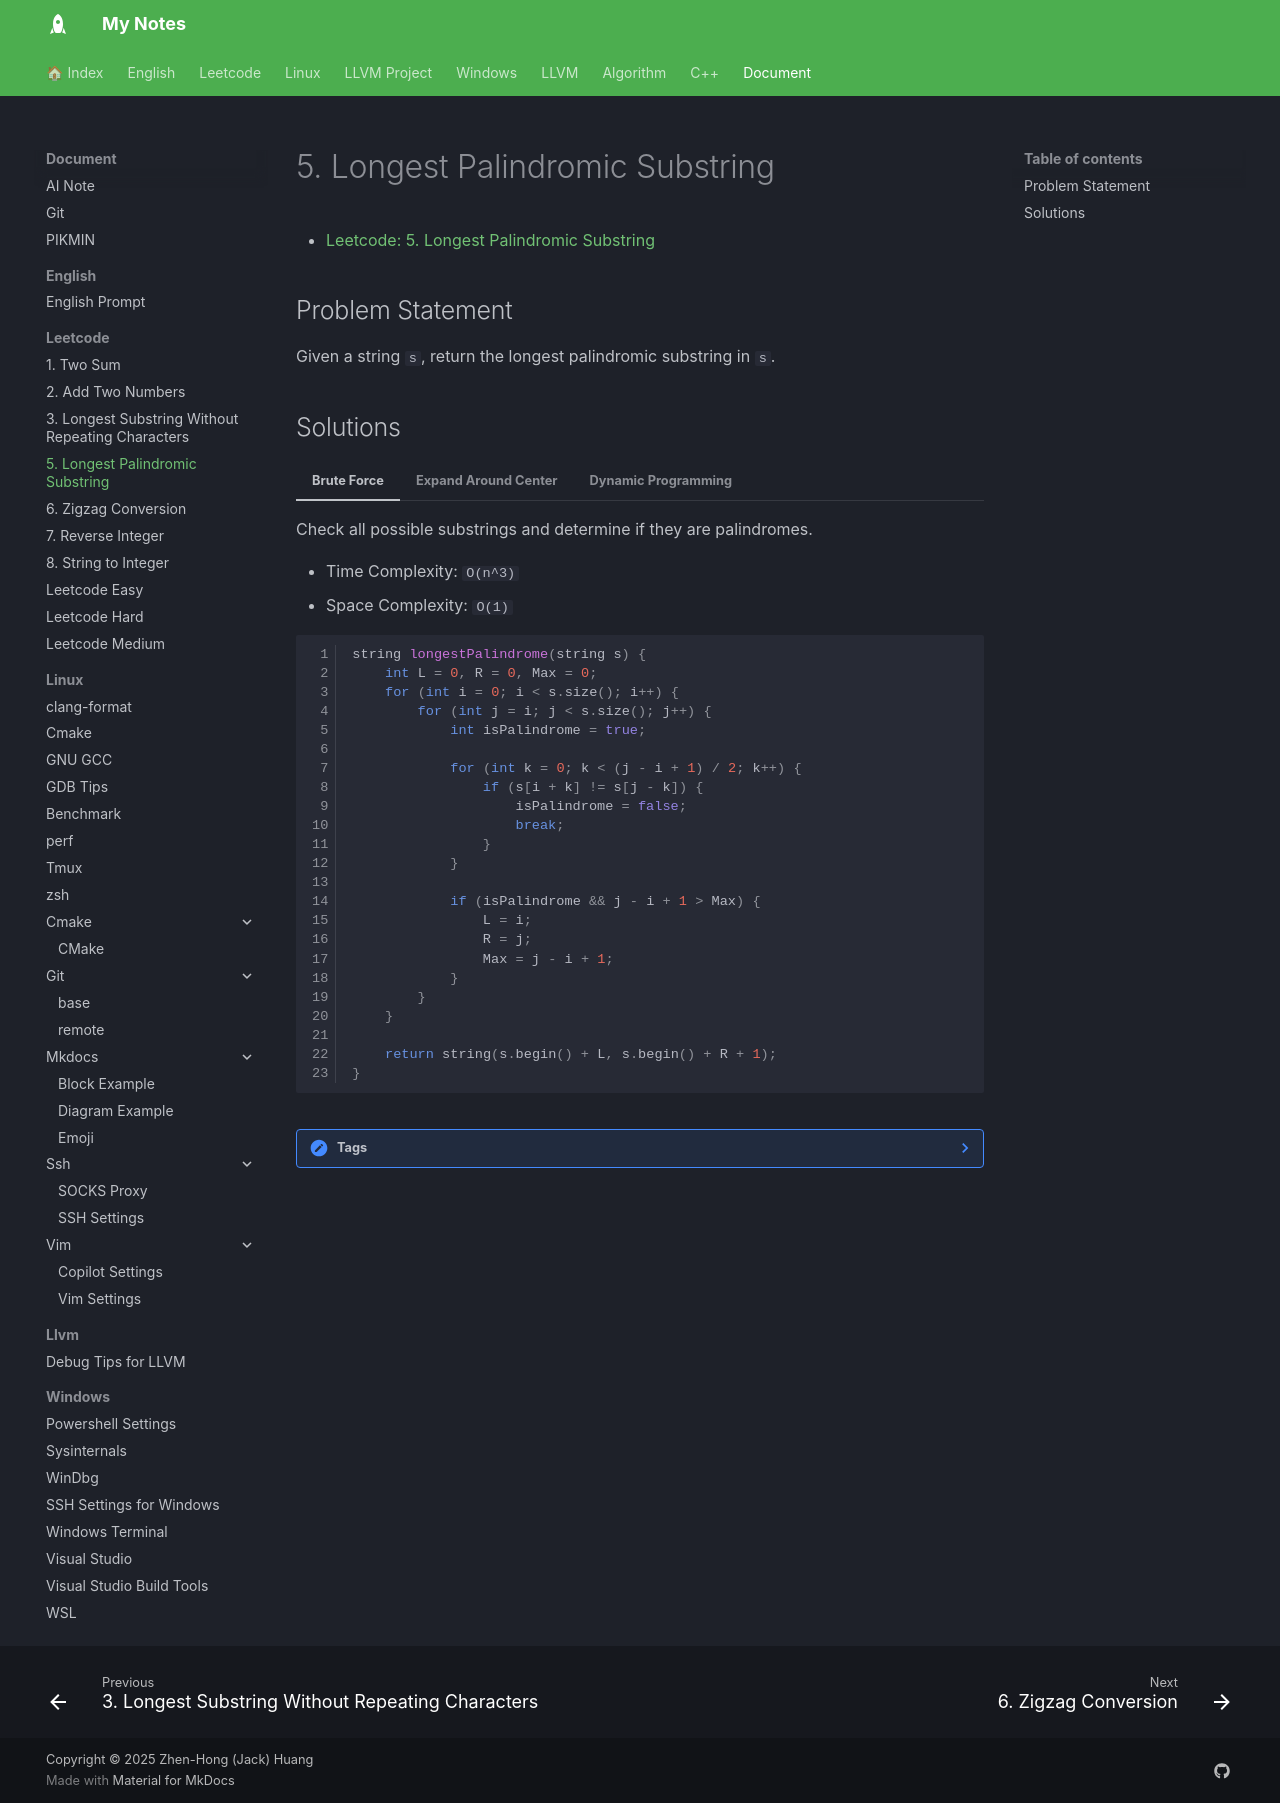

repository: jackhong12/mknote · page: document/leetcode/0005_longest_palindromic_substring/index.html · generator: mkdocs

# 5. Longest Palindromic Substring

- [Leetcode: 5. Longest Palindromic Substring](https://leetcode.com/problems/longest-palindromic-substring/)

## Problem Statement

Given a string `s`, return the longest palindromic substring in `s`.


## Solutions

=== "Brute Force"

    Check all possible substrings and determine if they are palindromes.

    - Time Complexity: `O(n^3)`
    - Space Complexity: `O(1)`

    ```cpp linenums="1"
    string longestPalindrome(string s) {
        int L = 0, R = 0, Max = 0;
        for (int i = 0; i < s.size(); i++) {
            for (int j = i; j < s.size(); j++) {
                int isPalindrome = true;

                for (int k = 0; k < (j - i + 1) / 2; k++) {
                    if (s[i + k] != s[j - k]) {
                        isPalindrome = false;
                        break;
                    }
                }

                if (isPalindrome && j - i + 1 > Max) {
                    L = i;
                    R = j;
                    Max = j - i + 1;
                }
            }
        }

        return string(s.begin() + L, s.begin() + R + 1);
    }
    ```

=== "Expand Around Center"
 
    Expand around each character and each pair of characters to find the longest palindromic substring.

    - Time Complexity: `O(n^2)`
    - Space Complexity: `O(1)`

    ```cpp linenums="1"
    string longestPalindrome(string s) {

        auto expandFromCenter = [&] (int l, int r) {
            while (l >= 0 && r < s.size() && s[l] == s[r]) {
                l--;
                r++;
            }
            l++; r--;
            if (r < l)
                return string("");
            return s.substr(l, r - l + 1);
        };

        string ans = s.substr(0, 1);
        for (int i = 0; i < s.size(); i++) {
            string odd = expandFromCenter(i, i);
            string even = expandFromCenter(i, i + 1);
            if (odd.size() > ans.size())
                ans = odd;
            if (even.size() > ans.size())
                ans = even;
        }

        return ans;
    }
    ```

=== "Dynamic Programming"

    Use a 2D DP table to quickly check if substrings are palindromes. `dp[i][j]` is true if the substring `s[i...j]` is a palindrome.

    If `s[i] == s[j]` and the substring `s[i+1..j-1]` is a palindrome, then `s[i..j]` is also a palindrome, otherwise it is not.

    - Time Complexity: `O(n^2)`
    - Space Complexity: `O(n^2)`

    ```cpp linenums="1"
    string longestPalindrome(string s) {
        vector<vector<bool>> dp(s.size(), vector<bool>(s.size(), false));

        int len = 1, start = 0;
        for (int i = 0; i < s.size(); i++) {
            dp[i][i] = true;
            for (int j = 0; j < i; j++) {
                if (s[j] == s[i] && (i - j < 2 || dp[j + 1][i - 1])) {
                    dp[j][i] = true;
                    if (len < i - j + 1) {
                        len = i - j + 1;
                        start = j;
                    }
                }
            }
        }

        return s.substr(start, len);
    }
    ```

??? Note "Tags"
    - [[leetcode_medium|Leetcode Medium]]
    - [[dynamic_programming|Dynamic Programming]]
    - [[two_pointers|Two Pointers]]
    - [[manacher_algorithm|Manacher's Algorithm]]
